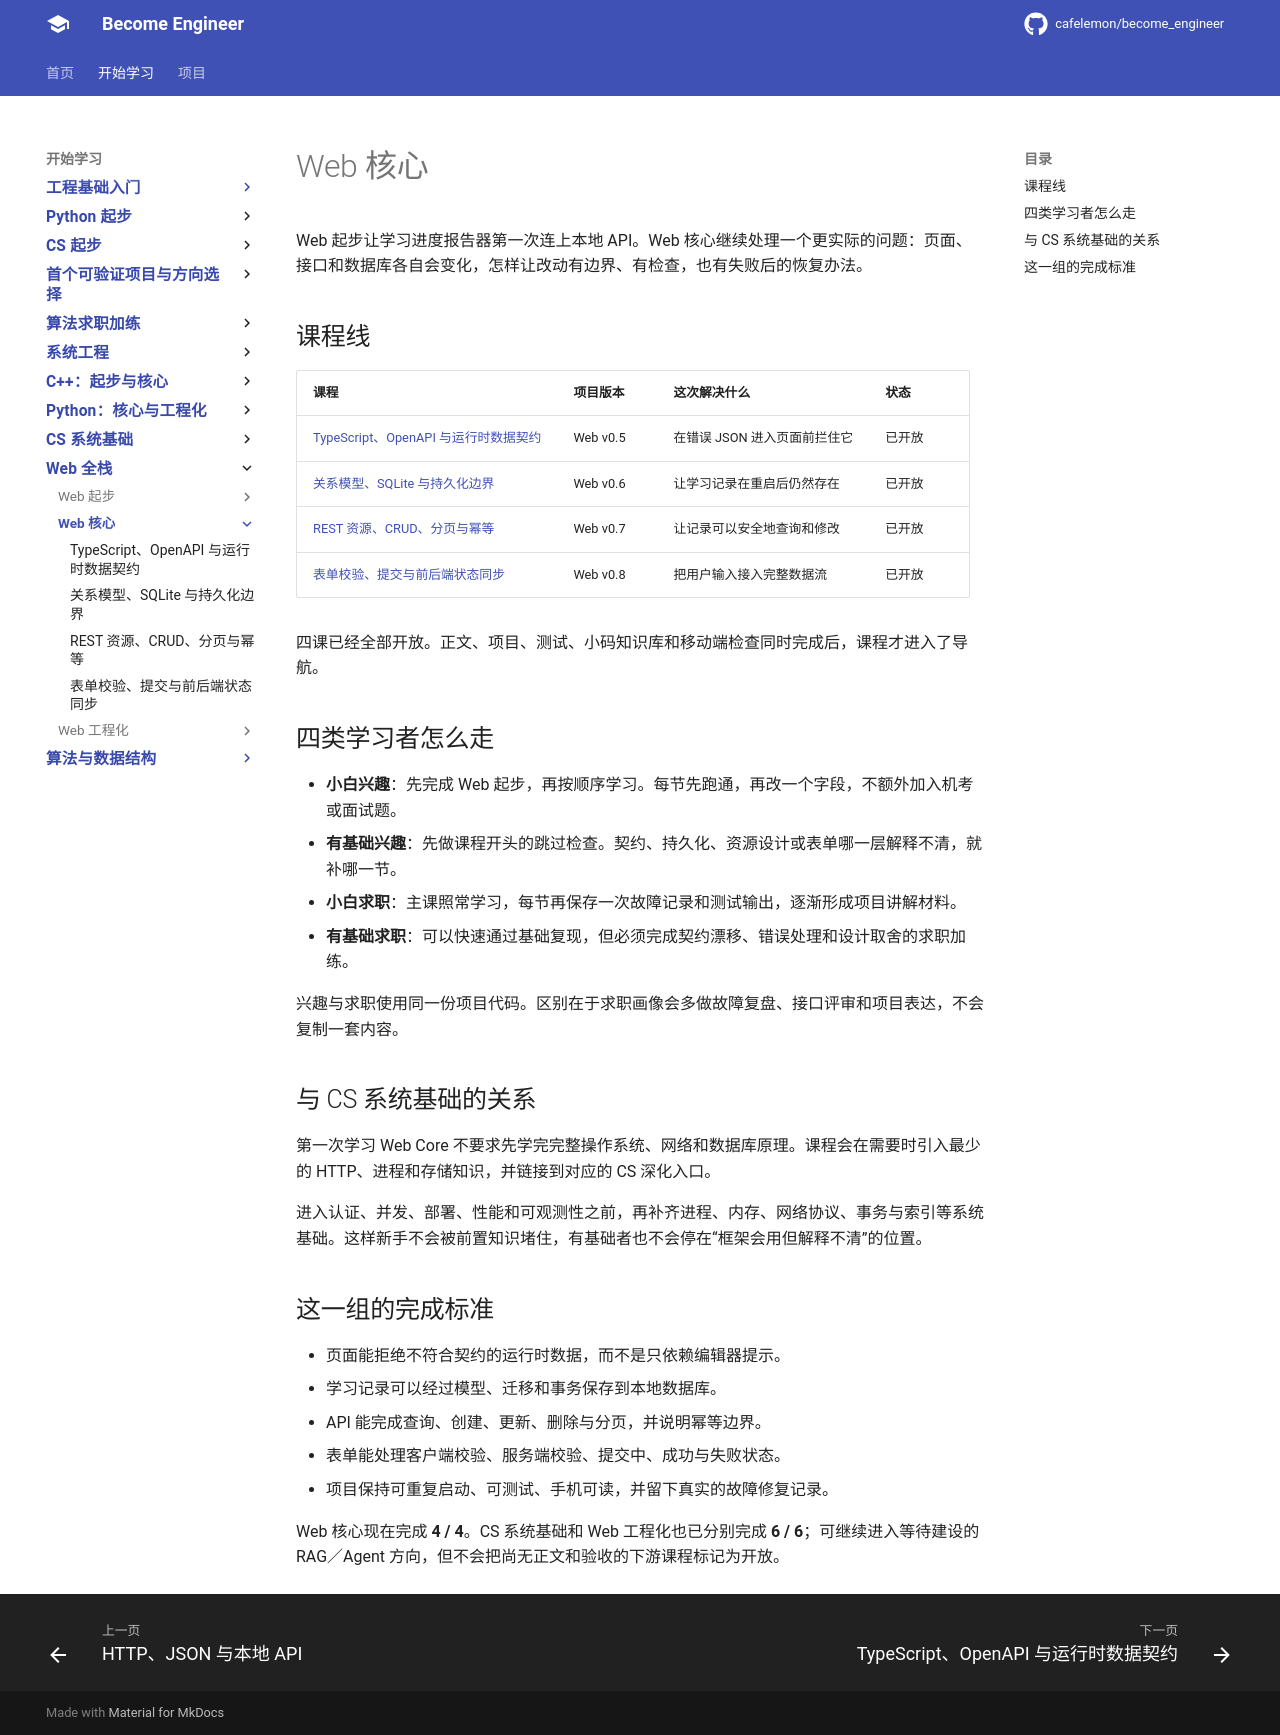

repository: cafelemon/become_engineer · page: learning-paths/web-fullstack/web-core/index.html · generator: mkdocs

# Web 核心

Web 起步让学习进度报告器第一次连上本地 API。Web 核心继续处理一个更实际的问题：页面、接口和数据库各自会变化，怎样让改动有边界、有检查，也有失败后的恢复办法。

## 课程线

| 课程 | 项目版本 | 这次解决什么 | 状态 |
| --- | --- | --- | --- |
| [TypeScript、OpenAPI 与运行时数据契约](01-typescript-openapi-runtime-contract.md) | Web v0.5 | 在错误 JSON 进入页面前拦住它 | 已开放 |
| [关系模型、SQLite 与持久化边界](02-relational-model-sqlite-persistence.md) | Web v0.6 | 让学习记录在重启后仍然存在 | 已开放 |
| [REST 资源、CRUD、分页与幂等](03-rest-resources-crud-pagination-idempotency.md) | Web v0.7 | 让记录可以安全地查询和修改 | 已开放 |
| [表单校验、提交与前后端状态同步](04-form-validation-submission-state-sync.md) | Web v0.8 | 把用户输入接入完整数据流 | 已开放 |

四课已经全部开放。正文、项目、测试、小码知识库和移动端检查同时完成后，课程才进入了导航。

## 四类学习者怎么走

- **小白兴趣**：先完成 Web 起步，再按顺序学习。每节先跑通，再改一个字段，不额外加入机考或面试题。
- **有基础兴趣**：先做课程开头的跳过检查。契约、持久化、资源设计或表单哪一层解释不清，就补哪一节。
- **小白求职**：主课照常学习，每节再保存一次故障记录和测试输出，逐渐形成项目讲解材料。
- **有基础求职**：可以快速通过基础复现，但必须完成契约漂移、错误处理和设计取舍的求职加练。

兴趣与求职使用同一份项目代码。区别在于求职画像会多做故障复盘、接口评审和项目表达，不会复制一套内容。

## 与 CS 系统基础的关系

第一次学习 Web Core 不要求先学完完整操作系统、网络和数据库原理。课程会在需要时引入最少的 HTTP、进程和存储知识，并链接到对应的 CS 深化入口。

进入认证、并发、部署、性能和可观测性之前，再补齐进程、内存、网络协议、事务与索引等系统基础。这样新手不会被前置知识堵住，有基础者也不会停在“框架会用但解释不清”的位置。

## 这一组的完成标准

- 页面能拒绝不符合契约的运行时数据，而不是只依赖编辑器提示。
- 学习记录可以经过模型、迁移和事务保存到本地数据库。
- API 能完成查询、创建、更新、删除与分页，并说明幂等边界。
- 表单能处理客户端校验、服务端校验、提交中、成功与失败状态。
- 项目保持可重复启动、可测试、手机可读，并留下真实的故障修复记录。

Web 核心现在完成 **4 / 4**。CS 系统基础和 Web 工程化也已分别完成 **6 / 6**；可继续进入等待建设的 RAG／Agent 方向，但不会把尚无正文和验收的下游课程标记为开放。
